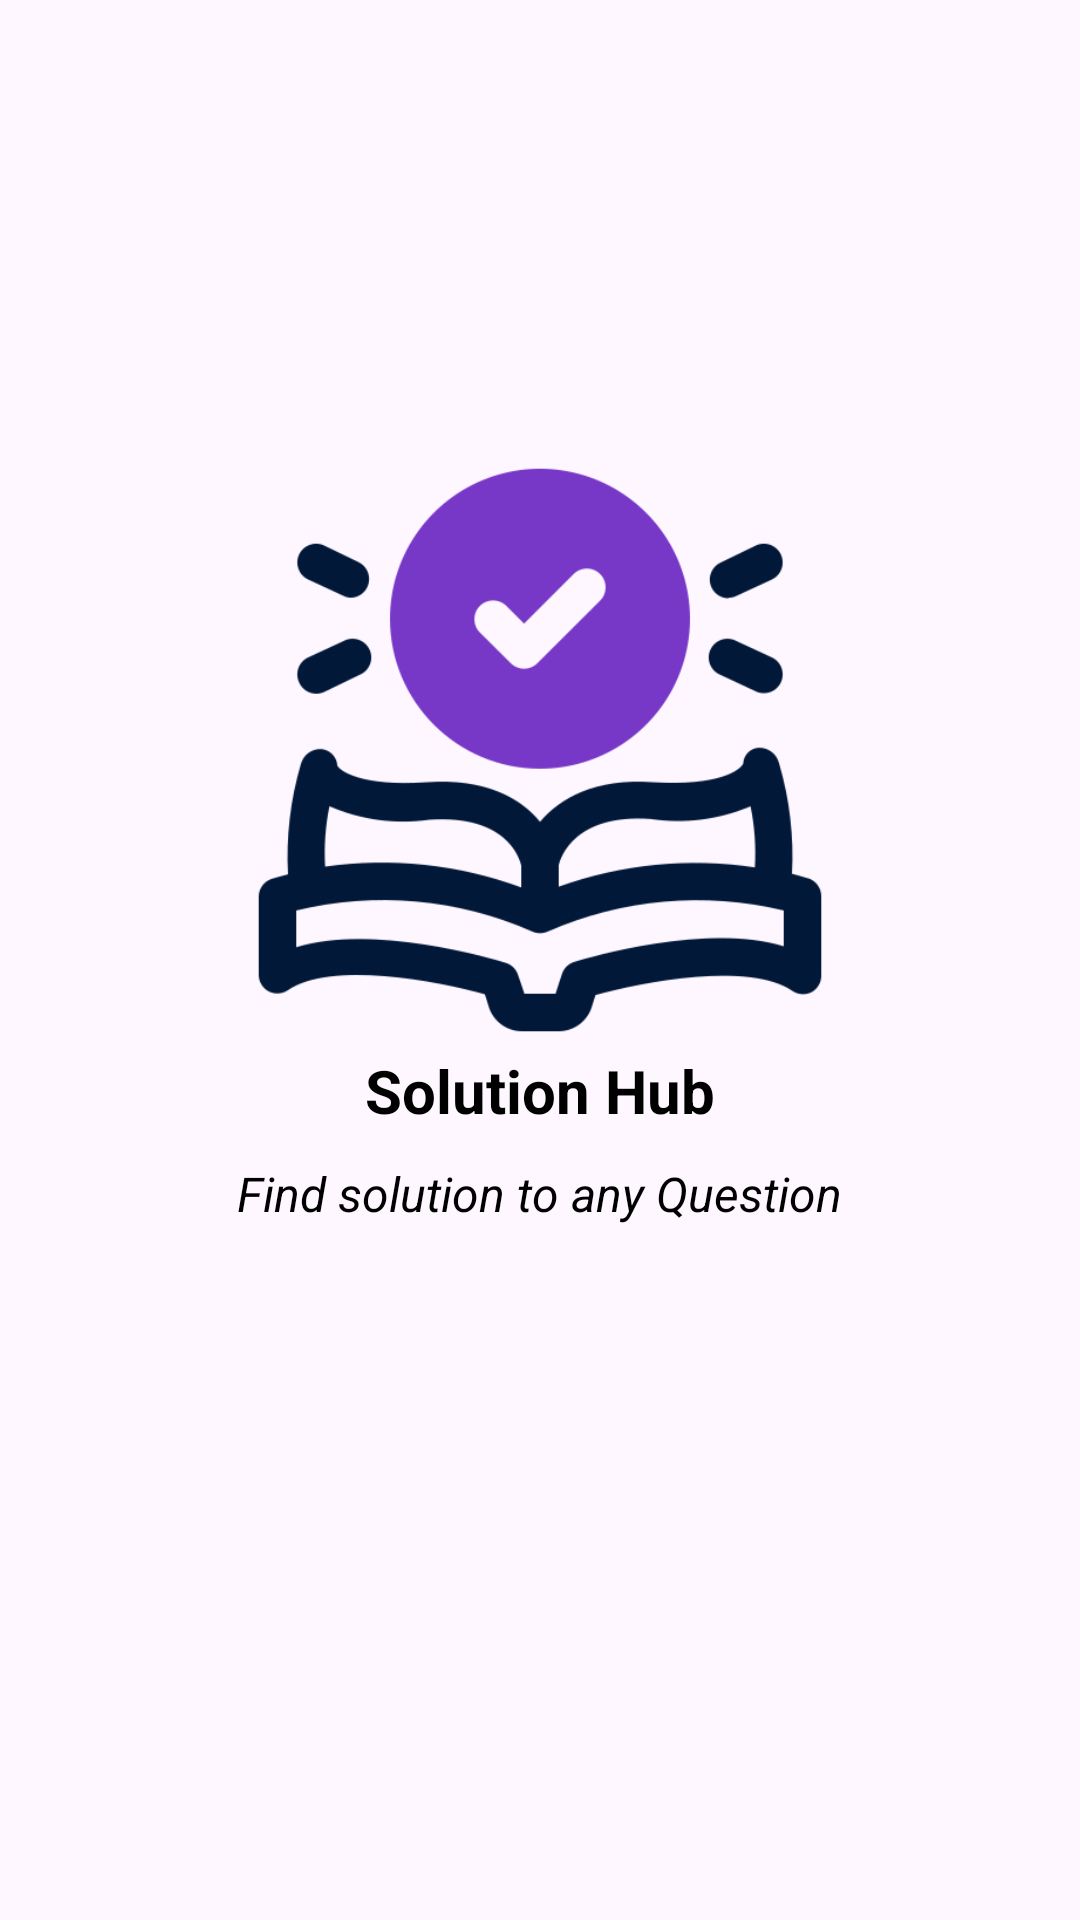

Layout XML and referenced resources for this Android screen:
<!-- AndroidManifest.xml: application theme Theme.SolutionHub -->
<!-- res/layout/activity_main.xml -->
<?xml version="1.0" encoding="utf-8"?>
<LinearLayout xmlns:android="http://schemas.android.com/apk/res/android"
    xmlns:app="http://schemas.android.com/apk/res-auto"
    xmlns:tools="http://schemas.android.com/tools"
    android:id="@+id/main"
    android:orientation="vertical"
    android:layout_width="match_parent"
    android:layout_height="match_parent"
    tools:context=".activities.MainActivity">

    <ImageView
        android:id="@+id/logo"
        android:layout_width="200dp"
        android:layout_height="200dp"
        android:src="@drawable/logo"
        android:layout_gravity="center"
        android:layout_marginTop="150dp"/>

    <TextView
        android:id="@+id/title"
        android:layout_width="wrap_content"
        android:layout_height="wrap_content"
        android:text="Solution Hub"
        android:textSize="20sp"
        android:textStyle="bold"
        android:layout_gravity="center"
        android:textColor="@color/black"
        app:layout_constraintBottom_toBottomOf="parent"
        app:layout_constraintLeft_toLeftOf="parent"
        app:layout_constraintRight_toRightOf="parent"
        app:layout_constraintTop_toTopOf="parent"
        tools:ignore="HardcodedText" />

    <TextView
        android:id="@+id/tagline"
        android:layout_width="wrap_content"
        android:layout_height="wrap_content"
        android:text="Find solution to any Question"
        android:textSize="16sp"
        android:layout_marginTop="10dp"
        android:textColor="@color/black"
        android:layout_gravity="center"
        android:textStyle="italic"
        app:layout_constraintBottom_toBottomOf="parent"
        app:layout_constraintLeft_toLeftOf="parent"
        app:layout_constraintRight_toRightOf="parent"
        app:layout_constraintTop_toTopOf="parent"
        tools:ignore="HardcodedText" />




</LinearLayout>
<!-- resources referenced by this layout -->
<resources>
  <!-- drawable logo: png bitmap (drawable, 28126 bytes) -->
  <style name="Theme.SolutionHub" parent="Base.Theme.SolutionHub" />
  <style name="Base.Theme.SolutionHub" parent="Theme.Material3.DayNight.NoActionBar">
          
          
      </style>
  <!-- not gathered from this repository: default colours our renderer supplied (Android Studio template values) -->
  <color name="black">#FF000000</color>
</resources>
